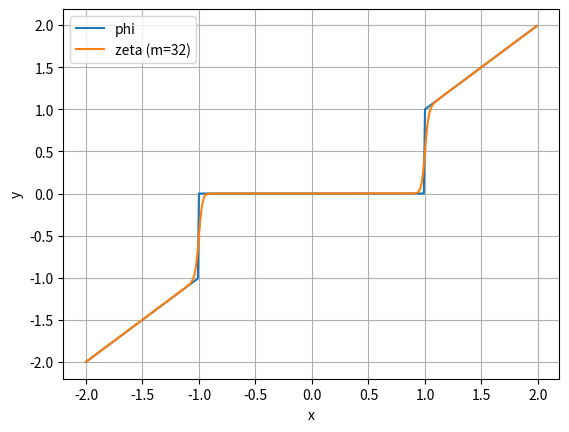

Source code (Python):
import numpy as np
import matplotlib.pyplot as plt


def hard_shrinkage(x, lamd):
    
    y = np.zeros_like(x)
    idx = np.where(np.abs(x) > lamd)
    y[idx] = x[idx]

    return y
    

def differentiable_shrinkage(x, lamd, m):

    return x * (x ** (2*m) / (x ** (2*m) + lamd ** (2*m)))


lamd = 1.0
m = 32
x = np.arange(-2.0, 2.0, 0.01)
y_hard_shrinkage = hard_shrinkage(x, lamd)
y_differentiable_shrinkage = differentiable_shrinkage(x, lamd, m)

plt.figure()
plt.plot(x, y_hard_shrinkage, label='phi')
plt.plot(x, y_differentiable_shrinkage, label='zeta (m=32)')
plt.legend()
plt.grid()
plt.xlabel('x')
plt.ylabel('y')
plt.savefig('shrinkage.png')